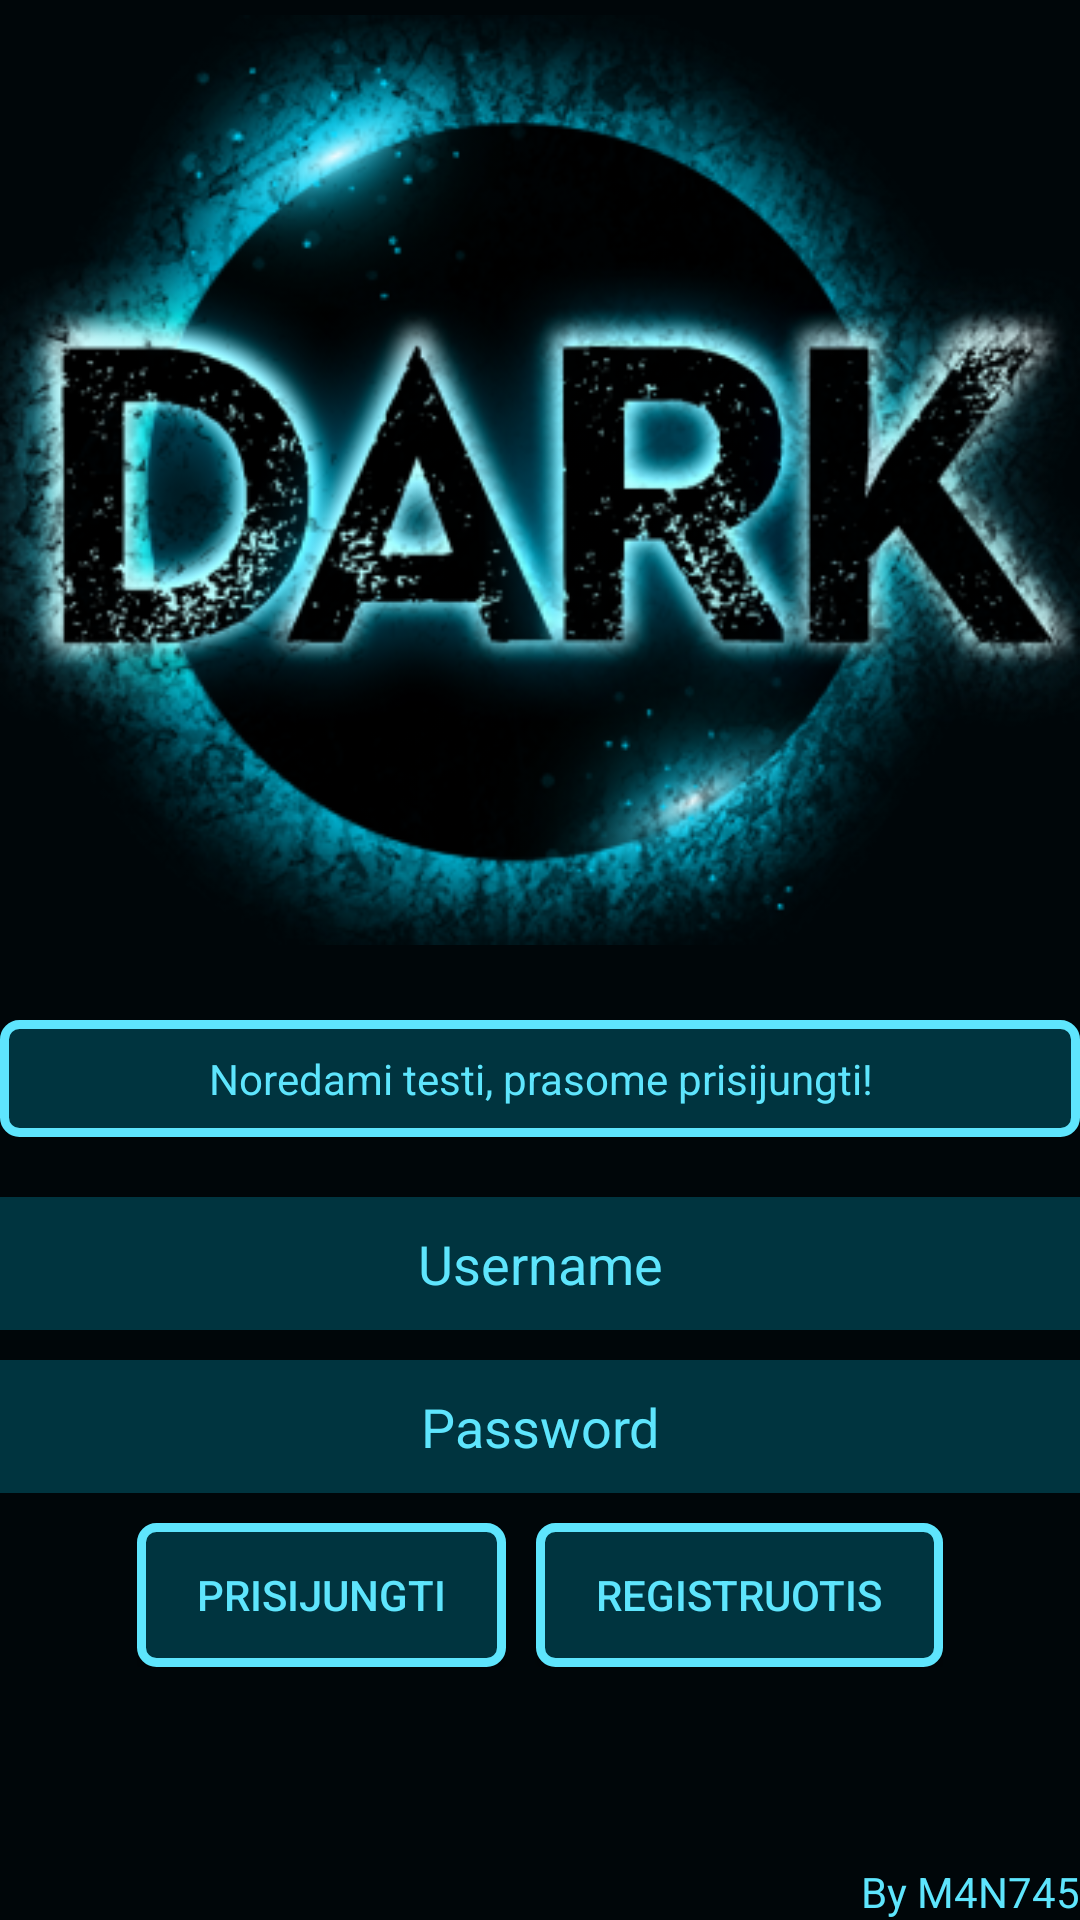

This screen was rendered from an Android layout file. Write that file and the resources it references.
<!-- AndroidManifest.xml: application theme AppTheme -->
<!-- res/layout/activity_main.xml -->
<?xml version="1.0" encoding="utf-8"?>
<LinearLayout
    xmlns:android="http://schemas.android.com/apk/res/android"
    xmlns:tools="http://schemas.android.com/tools"
    tools:context=".MainActivity"
    android:layout_width="match_parent"
    android:layout_height="match_parent"
    android:theme="@style/AppTheme"
    android:orientation="vertical"
    >
    <ImageView
        android:layout_width="wrap_content"
        android:layout_height="wrap_content"
        android:src="@drawable/logo"
        android:layout_gravity="center"
        />
    <Space
        android:layout_width="match_parent"
        android:layout_height="20dp"
        />
    <TextView
        android:layout_width="match_parent"
        android:layout_height="wrap_content"
        android:text="@string/MainActivityInfo"
        android:background="@drawable/buttons"
        android:padding="10dp"
        android:textAlignment="center"
        />
    <Space
        android:layout_width="match_parent"
        android:layout_height="20dp"
        />
    <EditText
        android:layout_width="match_parent"
        android:layout_height="wrap_content"
        android:hint="@string/MainPageFirstInput"
        android:textAlignment="center"
        android:background="@color/editTextBackgroundColor"
        android:padding="10dp"
        android:id="@+id/username"
        />
    <Space
        android:layout_width="match_parent"
        android:layout_height="10dp"/>
    <EditText
        android:layout_width="match_parent"
        android:layout_height="wrap_content"
        android:hint="@string/MainPageSecondInput"
        android:background="@color/editTextBackgroundColor"
        android:textAlignment="center"
        android:padding="10dp"
        android:inputType="textPassword"
        android:id="@+id/password"
        />
    <Space
        android:layout_width="match_parent"
        android:layout_height="10dp"/>
    <LinearLayout
        android:layout_width="wrap_content"
        android:layout_height="wrap_content"
        android:orientation="horizontal"
        android:layout_gravity="center"
        >
        <Button
            android:layout_width="wrap_content"
            android:layout_height="wrap_content"
            android:text="@string/LoginButtonText"
            android:background="@drawable/buttons"
            android:id="@+id/login_button"/>
        <Space
            android:layout_width="10dp"
            android:layout_height="wrap_content"/>
        <Button
            android:layout_width="wrap_content"
            android:layout_height="wrap_content"
            android:text="@string/SingupButtonText"
            android:background="@drawable/buttons"
            android:id="@+id/singup_button"/>
    </LinearLayout>
    <LinearLayout
        android:layout_width="match_parent"
        android:layout_height="match_parent">
        <TextView
            android:layout_width="match_parent"
            android:layout_height="wrap_content"
            android:text="@string/copy"
            android:textAlignment="viewEnd"
            android:layout_gravity="bottom"/>
    </LinearLayout>
</LinearLayout>
<!-- resources referenced by this layout -->
<resources>
  <color name="editTextBackgroundColor">#00343f</color>
  <!-- drawable buttons (drawable) -->
  <?xml version="1.0" encoding="utf-8"?>
  <shape xmlns:android="http://schemas.android.com/apk/res/android">
      <solid android:color="@color/editTextBackgroundColor"/>
      <stroke android:width="3dp" android:color="@color/textColor"/>
      <corners android:radius="5dp"/>
      <padding android:bottom="3dp" android:left="20dp" android:right="20dp" android:top="3dp"/>
  </shape>
  <!-- drawable logo: png bitmap (drawable, 217468 bytes) -->
  <string name="LoginButtonText">Prisijungti</string>
  <string name="MainActivityInfo">Noredami testi, prasome prisijungti!</string>
  <string name="MainPageFirstInput">Username</string>
  <string name="MainPageSecondInput">Password</string>
  <string name="SingupButtonText">Registruotis</string>
  <string name="copy">By M4N745</string>
  <style name="AppTheme" parent="Theme.AppCompat.Light.DarkActionBar">
          
          <item name="colorPrimary">@color/colorPrimary</item>
          <item name="colorPrimaryDark">@color/colorPrimaryDark</item>
          <item name="colorAccent">@color/colorAccent</item>
          <item name="android:textColor">@color/textColor</item>
          <item name="android:background">@color/backgroundColor</item>
          <item name="android:textColorHint">@color/textColor</item>
          <item name="android:editTextColor">@color/textColor</item>
  
      </style>
  <color name="textColor">#5ee5fd</color>
  <color name="colorPrimary">#6200EE</color>
  <color name="colorPrimaryDark">#00343f</color>
  <color name="colorAccent">#03DAC5</color>
  <color name="backgroundColor">#000609</color>
</resources>
